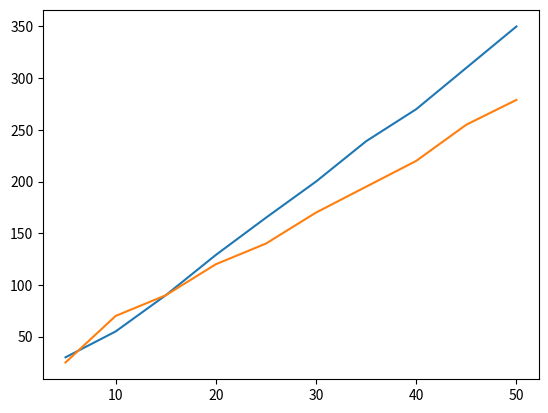
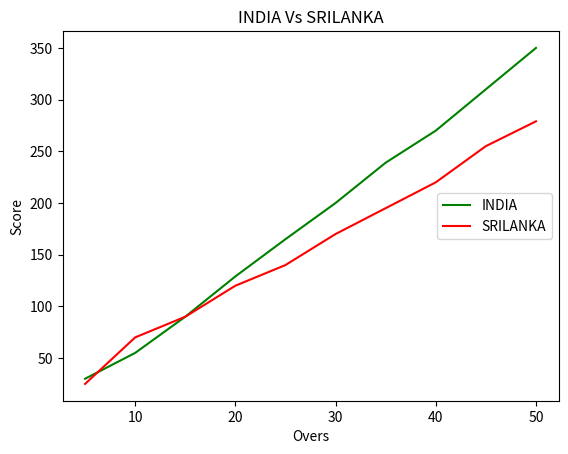

Write Python code to recreate these figures, in order.
import matplotlib.pyplot as cricket
Overs=list(range(5,51,5))
Indian_Score=[30,55,90,129,165,200,239,270,310,350]
Srilankan_Score=[25,70,90,120,140,170,195,220,255,279]
cricket.plot(Overs,Indian_Score)
cricket.plot(Overs,Srilankan_Score)
cricket.show()
cricket.title("INDIA Vs SRILANKA")
cricket.xlabel("Overs")
cricket.ylabel("Score")
cricket.legend()
cricket.plot(Overs,Indian_Score,color="green",label="INDIA")
cricket.plot(Overs,Srilankan_Score,color="red",label="SRILANKA")
cricket.legend(loc="center right")
